Run: headless pygame with SDL's dummy video driver; simulated clock (each Clock.tick advances the game by its frame time, no real sleeping); random seed 0; keys injected as events and as key.get_pressed() state; no mouse input.
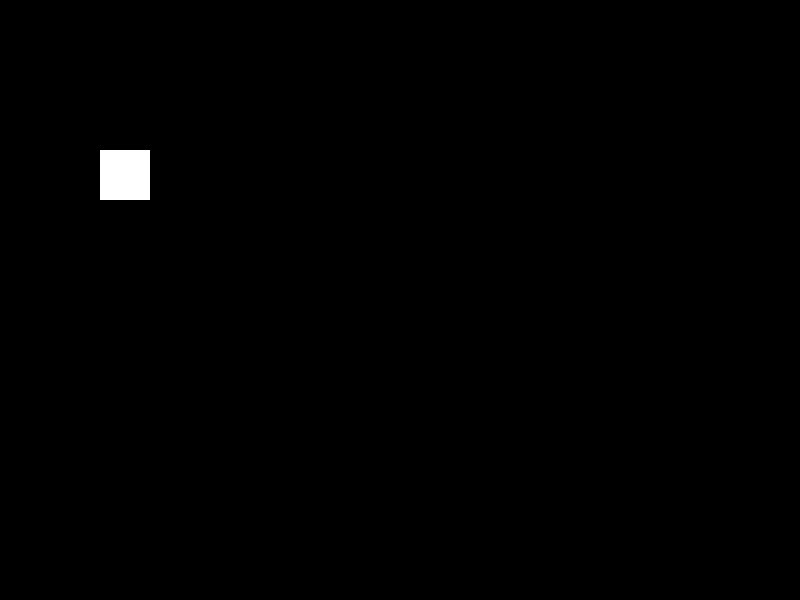
Frame 1 of 4 · flips 1–60 · no input
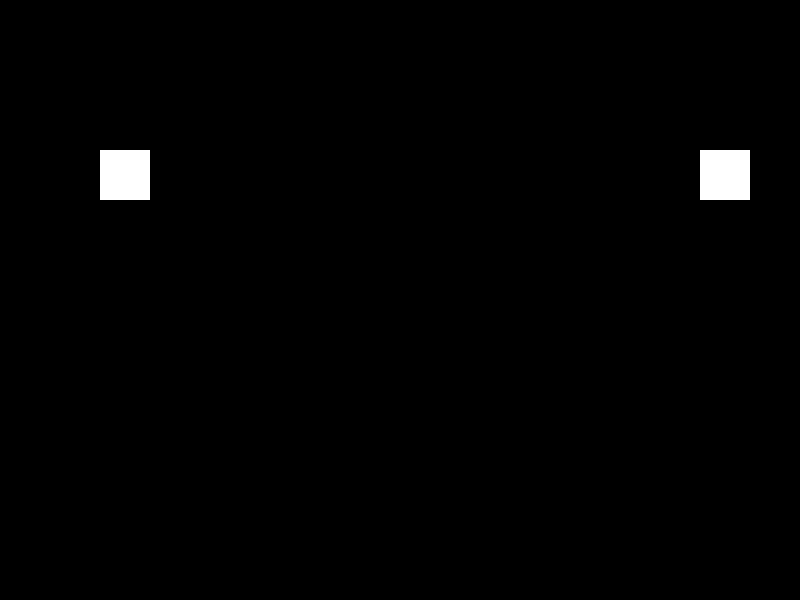
Frame 2 of 4 · flips 61–180 · tapped SPACE, RETURN · held RIGHT (→), D
Frame 3 of 4 · flips 181–300 · held DOWN (↓), S · screen same as frame 1, image omitted
Frame 4 of 4 · flips 301–420 · held LEFT (←), A, UP (↑), W · screen unchanged from frame 3, image omitted

The pygame program that drew these frames:

#!/usr/bin/env python3
import pygame
from pygame.locals import *

pygame.init()

window = pygame.display.set_mode((800,600))

black = (0,0,0)
white = (255,255,255)

moveX,moveY = 0,0

clock = pygame.time.Clock()

class Sprite:

	def __init__(self, x ,y):

		self.x = x
		self.y = y
		self.width = 50
		self.height = 50

	def changeColor(self):
		playerColor = (r, g, b)


	def render(self):
		pygame.draw.rect(window, white, (self.x,self.y,self.width,self.height))

player = Sprite(100,150)
player2 = Sprite(100,150)
gameLoop = True

while gameLoop:
	for event in pygame.event.get():
		if (event.type == pygame.QUIT):
			gameLoop = False

		if(event.type == pygame.KEYDOWN):

			if(event.key == pygame.K_LEFT):
				moveX = -5

			if(event.key == pygame.K_RIGHT):
				moveX = 5

			if(event.key == pygame.K_UP):
				moveY = -5

			if(event.key == pygame.K_DOWN):
				moveY = 5

		if(event.type == pygame.KEYUP):
			if(event.key == pygame.K_LEFT):
				moveX = 0

			if(event.key == pygame.K_RIGHT):
				moveX = 0

			if(event.key == pygame.K_UP):
				moveY = 0

			if(event.key == pygame.K_DOWN):
				moveY = 0

	window.fill(black)
	player.x += moveX
	player.y += moveY
	player.render()
	player2.render()
	clock.tick(50)
	pygame.display.flip()

pygame.quit()
